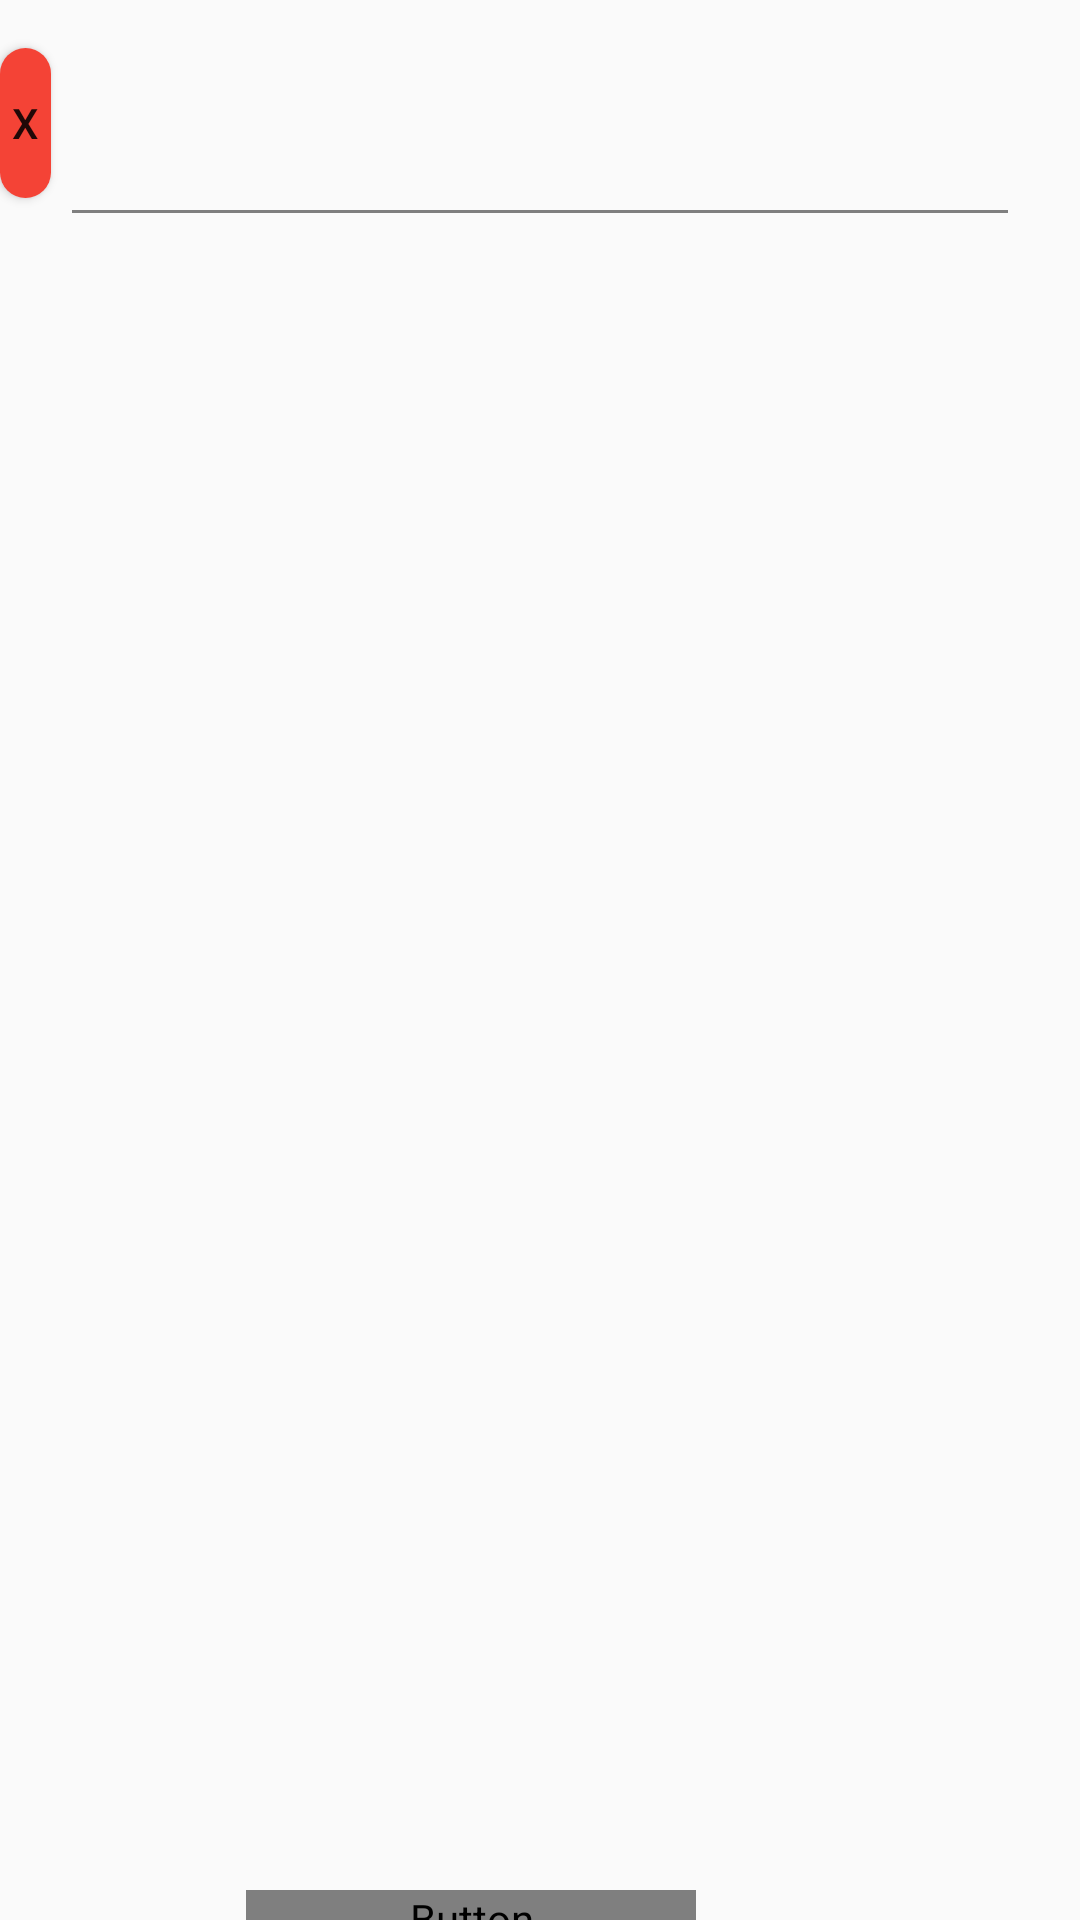

This screen was rendered from an Android layout file. Write that file and the resources it references.
<!-- AndroidManifest.xml: application theme Theme.ProiectPDM -->
<!-- res/layout/activity_dumbbell_detail.xml -->
<?xml version="1.0" encoding="utf-8"?>
<RelativeLayout xmlns:android="http://schemas.android.com/apk/res/android"
    xmlns:app="http://schemas.android.com/apk/res-auto"
    android:orientation="horizontal"
    android:layout_width="match_parent"
    android:layout_height="match_parent">

    <Button
        android:id="@+id/back_button4"
        android:layout_width="50dp"
        android:layout_height="50dp"
        android:layout_alignParentEnd="true"
        android:layout_marginTop="16dp"
        android:layout_marginEnd="343dp"
        android:background="@drawable/cancel_btn_bg"
        android:text="@string/back"
        app:layout_constraintEnd_toEndOf="parent"
        app:layout_constraintHorizontal_bias="0.042"
        app:layout_constraintStart_toStartOf="parent"
        app:layout_constraintTop_toTopOf="parent"
        app:layout_constraintVertical_bias="0.0" />

    <TextView
        android:id="@+id/exerciseName"
        android:layout_width="363dp"
        android:layout_height="91dp"
        android:layout_above="@+id/exerciseImage"
        android:layout_alignParentStart="true"
        android:layout_alignParentTop="true"
        android:layout_alignParentEnd="true"
        android:layout_marginStart="24dp"
        android:layout_marginLeft="20dp"
        android:layout_marginTop="71dp"
        android:layout_marginEnd="24dp"
        android:layout_marginBottom="65dp"
        android:fontFamily="@font/biorhyme"
        android:text="exercise"
        android:textAlignment="center"
        android:textSize="20dp" />

    <ImageView
        android:id="@+id/exerciseImage"
        android:layout_width="wrap_content"
        android:layout_height="250dp"
        android:layout_alignParentStart="true"
        android:layout_alignParentEnd="true"
        android:layout_alignParentBottom="true"
        android:layout_marginStart="18dp"
        android:layout_marginEnd="11dp"
        android:layout_marginBottom="255dp"
        android:adjustViewBounds="true"
        android:scaleType="centerInside" />

    <Button
        android:id="@+id/addButton1"
        android:layout_width="150dp"
        android:layout_height="50dp"
        android:layout_alignParentEnd="true"
        android:layout_marginTop="630dp"
        android:layout_marginEnd="128dp"
        android:background="@drawable/add_to_workout_btn"
        android:fontFamily="@font/biorhyme"
        android:text="@string/addToWorkout"
        app:layout_constraintEnd_toEndOf="parent"
        app:layout_constraintHorizontal_bias="0.042"
        app:layout_constraintStart_toStartOf="parent"
        app:layout_constraintTop_toTopOf="parent"
        app:layout_constraintVertical_bias="0.0" />


</RelativeLayout>
<!-- resources referenced by this layout -->
<resources>
  <!-- drawable cancel_btn_bg (drawable) -->
  <?xml version="1.0" encoding="utf-8"?>
  <shape xmlns:android="http://schemas.android.com/apk/res/android">
      <solid android:color="#F44336"/>
      <corners android:radius="150dp"/>
  </shape>
  <string name="addToWorkout">Add to your workout!</string>
  <string name="back">x</string>
  <style name="Theme.ProiectPDM" parent="Theme.AppCompat.Light.NoActionBar">
          
          <item name="colorPrimary">@color/orange_1</item>
          <item name="colorPrimaryVariant">@color/orange_2</item>
          <item name="colorOnPrimary">@color/white</item>
          
          <item name="colorSecondary">@color/teal_200</item>
          <item name="colorSecondaryVariant">@color/teal_700</item>
          <item name="colorOnSecondary">@color/black</item>
          
          <item name="android:statusBarColor" tools:targetApi="l">?attr/colorPrimaryVariant</item>
          
      </style>
  <color name="orange_1">#FFB03C</color>
  <color name="orange_2">#FB9600</color>
  <color name="white">#FFFFFFFF</color>
  <color name="teal_200">#FF03DAC5</color>
  <color name="teal_700">#FF018786</color>
  <color name="black">#FF000000</color>
</resources>
